Run: headless pygame with SDL's dummy video driver; simulated clock (each Clock.tick advances the game by its frame time, no real sleeping); random seed 0; keys injected as events and as key.get_pressed() state; mouse plan: one left click at the window centre at the start of phase 2, then a move to the lower-right quarter at the start of phase 3.
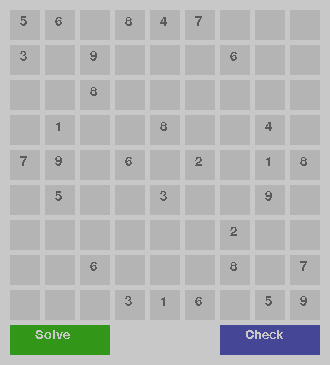
Frame 1 of 4 · flips 1–60 · no input
Frame 2 of 4 · flips 61–180 · clicked the window centre · tapped SPACE, RETURN · held RIGHT (→), D · screen unchanged from frame 1, image omitted
Frame 3 of 4 · flips 181–300 · moved the mouse to the lower-right quarter · held DOWN (↓), S · screen unchanged from frame 2, image omitted
Frame 4 of 4 · flips 301–420 · held LEFT (←), A, UP (↑), W · screen unchanged from frame 3, image omitted

The pygame program that drew these frames:

import pygame as gm

gm.init()
gm.font.init()


class Event(object):

    def __init__(self):
        self.__eventhandlers = []

    def __iadd__(self, handler):
        self.__eventhandlers.append(handler)
        return self

    def __isub__(self, handler):
        self.__eventhandlers.remove(handler)
        return self

    def __call__(self, *args, **keywargs):
        for eventhandler in self.__eventhandlers:
            eventhandler(*args, **keywargs)


def check_board_for_conflicts(board):
    mistakes = []
    for x in range(0, 9):
        for y in range(0, 9):
            for x2 in range(0, 9):
                if x != x2:
                    if board[x][y] == board[x2][y]:
                        mistakes.append([x, y])

            for y2 in range(0, 9):
                if y != y2:
                    if board[x][y] == board[x][y2]:
                        mistakes.append([x, y])

    return mistakes


class SudokuSolver:
    # numbers cant match in same row, or board[x+1][y]
    Board = []
    GuessIndex = 0
    GuessedIndices = []

    def __init__(self, board):
        self.Board = board
        self.find_guessed_indices()
        self.OnGuessMade = Event()
        self.OnGuessRemoved = Event()
        self.OnBoardComplete = Event()

    def solve(self):
        print("whole solve")
        while self.GuessIndex < len(self.GuessedIndices):
            index = self.GuessedIndices[self.GuessIndex]
            if self.guess(index) is True:
                self.OnGuessMade(index, self.Board[index[0]][index[1]])
                self.GuessIndex += 1
            else:
                if self.GuessIndex > 0:
                    self.OnGuessRemoved(index)
                    self.GuessIndex -= 1
                else:
                    self.print_board()
                    break
        self.on_board_complete()

    def solve_step(self):
        if self.GuessIndex < len(self.GuessedIndices):
            index = self.GuessedIndices[self.GuessIndex]
            if self.guess(index) is True:
                self.OnGuessMade(index, self.Board[index[0]][index[1]])
                self.GuessIndex += 1
            else:
                if self.GuessIndex > 0:
                    self.OnGuessRemoved(index)
                    self.GuessIndex -= 1
                else:
                    self.print_board()
        else:
            self.on_board_complete()

    def find_guessed_indices(self):
        guess_index = [0, 0]
        while guess_index != [-1, -1]:
            guess_index = self.get_next_blank(guess_index)
            if guess_index != [-1, -1]:
                self.GuessedIndices.append(guess_index)

    def get_next_blank(self, index):
        for y in range(index[1], 9):  # we do y first so the order is from
            for x in range(0, 9):  # left to right rather than up/down
                if x > index[0] or y >= (index[1] + 1):
                    if self.Board[x][y] is 0:
                        return [x, y]

        return [-1, -1]

    def guess(self, index):
        initial_value = self.Board[index[0]][index[1]]
        guess = initial_value
        for i in range(guess + 1, 10):
            if not self.check_for_conflicts(index, i):
                guess = i
                break

        if guess != initial_value:
            self.Board[index[0]][index[1]] = guess
            return True
        else:
            self.Board[index[0]][index[1]] = 0
            return False

    def check_for_conflicts(self, index, guess_value):
        for x in range(0, 9):
            if self.Board[x][index[1]] == guess_value:
                return True

        for y in range(0, 9):
            if self.Board[index[0]][y] == guess_value:
                return True

    def on_board_complete(self):
        self.OnBoardComplete()

    def print_board(self):
        print("", self.Board[0], "\n", self.Board[1], "\n", self.Board[2], "\n", self.Board[3], "\n",
              self.Board[4], "\n", self.Board[5], "\n",
              self.Board[6], "\n", self.Board[7], "\n", self.Board[8], "\n")


class Square:
    Rect = []
    BaseColor = (130, 130, 130)
    HoverColor = (170, 170, 170)

    def __init__(self, rect, base_color, hover_color):
        self.Rect = rect
        self.BaseColor = base_color
        self.HoverColor = hover_color

    def IsHovering(self, mouse):
        if self.Rect[0] < mouse[0] < self.Rect[0] + self.Rect[2] and self.Rect[1] < mouse[
            1] < self.Rect[1] + self.Rect[3]:
            return True
        else:
            return False


def parse_number_input(input):
    if input.isdigit():
        if 0 < int(input) < 10:
            return int(input)
        else:
            return -1
    elif len(input) == 3 and input[1].isdigit():
        if 0 < int(input[1]) < 10:
            return int(input[1])
        else:
            return -1
    else:
        return -1


class Drawer:
    Board = [
        [5, 3, 0, 0, 7, 0, 0, 0, 0],
        [6, 0, 0, 1, 9, 5, 0, 0, 0],
        [0, 9, 8, 0, 0, 0, 0, 6, 0],
        [8, 0, 0, 0, 6, 0, 0, 0, 3],
        [4, 0, 0, 8, 0, 3, 0, 0, 1],
        [7, 0, 0, 0, 2, 0, 0, 0, 6],
        [0, 6, 0, 0, 0, 0, 2, 8, 0],
        [0, 0, 0, 4, 1, 9, 0, 0, 5],
        [0, 0, 0, 0, 8, 0, 0, 7, 9]
    ]

    UserGuesses = [
        [0, 0, 0, 0, 0, 0, 0, 0, 0],
        [0, 0, 0, 0, 0, 0, 0, 0, 0],
        [0, 0, 0, 0, 0, 0, 0, 0, 0],
        [0, 0, 0, 0, 0, 0, 0, 0, 0],
        [0, 0, 0, 0, 0, 0, 0, 0, 0],
        [0, 0, 0, 0, 0, 0, 0, 0, 0],
        [0, 0, 0, 0, 0, 0, 0, 0, 0],
        [0, 0, 0, 0, 0, 0, 0, 0, 0],
        [0, 0, 0, 0, 0, 0, 0, 0, 0],
    ]
    TextSize = 20
    Font = gm.font.SysFont('Arial', TextSize)

    WindowBackgroundColor = (200, 200, 200)
    GuessTextSize = 10
    SolvedTextColor = (90, 90, 90)
    GuessTextColor = (125, 125, 125)
    GuessBoxColor_Base = (80, 80, 80)
    GuessBoxColor_Hover = (90, 90, 90)
    GuessBoxColor_Active = (180, 180, 80)

    BoxSize = 30
    BoxColor = (180, 180, 180)
    MarginSize = 10
    PaddingSize = 5
    ButtonSize_x = 50
    ButtonSize_y = 30
    windowSize_x = (BoxSize + PaddingSize) * 9 + (MarginSize * 2) - PaddingSize
    windowSize_y = windowSize_x + ButtonSize_y + PaddingSize

    win = gm.display.set_mode((windowSize_x, windowSize_y))
    Solver = SudokuSolver(Board)
    board_solved = False
    Solving = False

    keys = gm.key.get_pressed()
    Mouse = gm.mouse.get_pos()
    Click = gm.mouse.get_pressed()
    ActiveBox = [-1, -1]
    event = gm.event.poll()
    LastNumberInput = 0

    def __init__(self):
        self.Solver.OnGuessMade += self.add_number
        self.Solver.OnGuessRemoved += self.remove_number
        self.Solver.OnBoardComplete += self.on_finished
        self.draw()

    def draw(self):
        run = True
        while run:
            gm.time.delay(100)
            for event in gm.event.get():
                if event.type == gm.QUIT:
                    run = False
                if event.type == gm.KEYDOWN:
                    key = gm.key.name(event.key)  # Returns string id of pressed key.
                    if key == "tab":
                        nextPos = self.Solver.get_next_blank(self.ActiveBox)
                        if nextPos != [-1, -1]:
                            self.ActiveBox = nextPos
                    else:
                        result = parse_number_input(key)
                        if result != -1:
                            if self.ActiveBox != [-1, -1]:
                                self.UserGuesses[self.ActiveBox[0]][self.ActiveBox[1]] = result

            self.Mouse = gm.mouse.get_pos()
            self.Click = gm.mouse.get_pressed()

            gm.display.update()
            self.draw_base_board()
            self.draw_solve_button()
            self.draw_check_solution_button()

    def draw_base_board(self):
        # draw base board
        self.win.fill(self.WindowBackgroundColor)
        for x in range(0, 9):
            for y in range(0, 9):
                # find out if this is a guess number or an original.
                guess = self.Solver.GuessedIndices.__contains__([x, y])
                pos = self.get_number_pos([x, y])
                box = Square((pos[0], pos[1], self.BoxSize, self.BoxSize), self.BoxColor, self.GuessBoxColor_Hover)

                # Draw box background
                if guess:
                    if self.ActiveBox == [x, y]:
                        gm.draw.rect(self.win, self.GuessBoxColor_Active, box.Rect)
                    elif box.IsHovering(self.Mouse):
                        if self.Click[0] == 1:
                            self.ActiveBox = [x, y]
                            gm.draw.rect(self.win, self.GuessBoxColor_Active, box.Rect)
                        else:
                            gm.draw.rect(self.win, box.HoverColor, box.Rect)
                    else:
                        gm.draw.rect(self.win, box.BaseColor, box.Rect)
                else:
                    gm.draw.rect(self.win, box.BaseColor, box.Rect)

                # Draw box text
                if self.Solving is False and self.UserGuesses[x][y] != 0:
                    text = self.Font.render(str(self.UserGuesses[x][y]), False, self.GuessTextColor)
                    pos[0] += self.TextSize / 2
                    pos[1] += self.TextSize / 4
                    self.win.blit(text, (pos[0], pos[1]))
                elif self.Board[x][y] != 0:
                    text = self.Font.render(str(self.Board[x][y]), False, self.SolvedTextColor)
                    if guess:
                        text = self.Font.render(str(self.Board[x][y]), False, self.GuessTextColor)
                    pos[0] += self.TextSize / 2
                    pos[1] += self.TextSize / 4
                    self.win.blit(text, (pos[0], pos[1]))

    def get_number_pos(self, coords):
        x_pos = (coords[0] * (self.BoxSize + self.PaddingSize)) + self.MarginSize
        y_pos = (coords[1] * (self.BoxSize + self.PaddingSize)) + self.MarginSize
        return [x_pos, y_pos]

    def draw_solve_button(self):
        button_color = (50, 150, 25)
        button_color_hover = (80, 200, 25)
        text_color = (200, 200, 200)

        button_pos_y = (9 * (self.BoxSize + self.PaddingSize)) + self.MarginSize
        button = Square([self.MarginSize, button_pos_y, 100, 30], button_color, button_color_hover)
        if button.IsHovering(self.Mouse):
            gm.draw.rect(self.win, button.HoverColor, button.Rect)
            if self.Click[0] == 1:
                self.Solving = True
                self.on_solve_click()

        else:
            gm.draw.rect(self.win, button.BaseColor, button.Rect)
        solve_text = self.Font.render("Solve", False, text_color)
        solve_text_pos_x = button.Rect[0] + 25
        solve_text_pos_y = button.Rect[1] + 3
        self.win.blit(solve_text, (solve_text_pos_x, solve_text_pos_y))

    def draw_check_solution_button(self):
        button_color = (70, 70, 150)
        button_color_hover = (25, 80, 200)
        text_color = (200, 200, 200)

        button_pos_x = self.windowSize_x - self.MarginSize - 100
        button_pos_y = (9 * (self.BoxSize + self.PaddingSize)) + self.MarginSize
        button = Square([button_pos_x, button_pos_y, 100, 30], button_color, button_color_hover)
        if button.IsHovering(self.Mouse):
            gm.draw.rect(self.win, button.HoverColor, button.Rect)
            if self.Click[0] == 1:
                self.on_check_solution_click()

        else:
            gm.draw.rect(self.win, button.BaseColor, button.Rect)
        text = self.Font.render("Check", False, text_color)
        text_pos_x = button.Rect[0] + 25
        text_pos_y = button.Rect[1] + 3
        self.win.blit(text, (text_pos_x, text_pos_y))

    def on_solve_click(self):
        while self.board_solved is False:
            self.Solver.solve_step()
            self.draw_base_board()

    def on_check_solution_click(self):
        print("check solution")
        board_cpy = self.Board
        mistakes = []

        for x in range(0, 9):
            for y in range(0, 9):
                if board_cpy[x][y] == 0:
                    guess = self.UserGuesses[x][y]
                    if guess == 0:
                        mistakes.append([x, y])
                    else:
                        board_cpy[x][y] = guess

        if len(mistakes) == 0:
            # we now have a filled combined boards
            mistakes = check_board_for_conflicts(board_cpy)
            if len(mistakes) > 0:
                self.on_user_completes_board_inc(mistakes)
            else:
                self.on_user_complete_board()
        else:
            self.on_user_completes_board_inc(mistakes)

    def on_user_complete_board(self):
        print("user did it!")

    def on_user_completes_board_inc(self, mistakes):
        print("user fucked up!", mistakes)

    def add_number(self, index, value):
        self.Board[index[0]][index[1]] = value
        gm.display.update()

    def remove_number(self, index):
        self.Board[index[0]][index[1]] = 0

    def on_finished(self):
        print("Game is complete!")
        self.board_solved = True

    def set_manager(self, manager):
        self.Manager = manager


drawer = Drawer()
